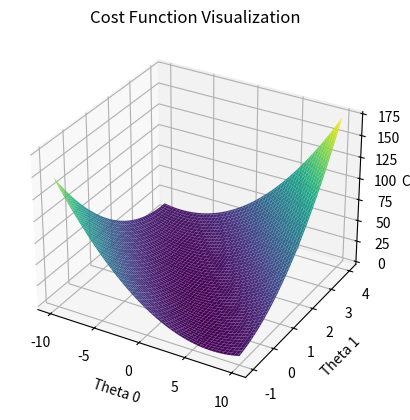

The matplotlib source for this figure:
import numpy as np
import matplotlib.pyplot as plt

def compute_cost(X, y, theta):
   
    m = len(y)
    predictions = X.dot(theta)
    errors = predictions - y
    squared_errors = errors ** 2
    J = 1 / (2 * m) * np.sum(squared_errors)
    return J

x_train = np.array([1, 2, 3, 4, 5])
y_train = np.array([2, 4, 5, 4, 5])

X = np.column_stack((np.ones(len(x_train)), x_train))

theta0_vals = np.linspace(-10, 10, 100)
theta1_vals = np.linspace(-1, 4, 100)

J_vals = np.zeros((len(theta0_vals), len(theta1_vals)))

for i, theta0 in enumerate(theta0_vals):
    for j, theta1 in enumerate(theta1_vals):
        theta = np.array([theta0, theta1])
        J_vals[i, j] = compute_cost(X, y_train, theta)

fig = plt.figure()
ax = fig.add_subplot(111, projection='3d')
theta0, theta1 = np.meshgrid(theta0_vals, theta1_vals)
ax.plot_surface(theta0, theta1, J_vals.T, cmap='viridis')
ax.set_xlabel('Theta 0')
ax.set_ylabel('Theta 1')
ax.set_zlabel('Cost')
ax.set_title('Cost Function Visualization')
plt.show()